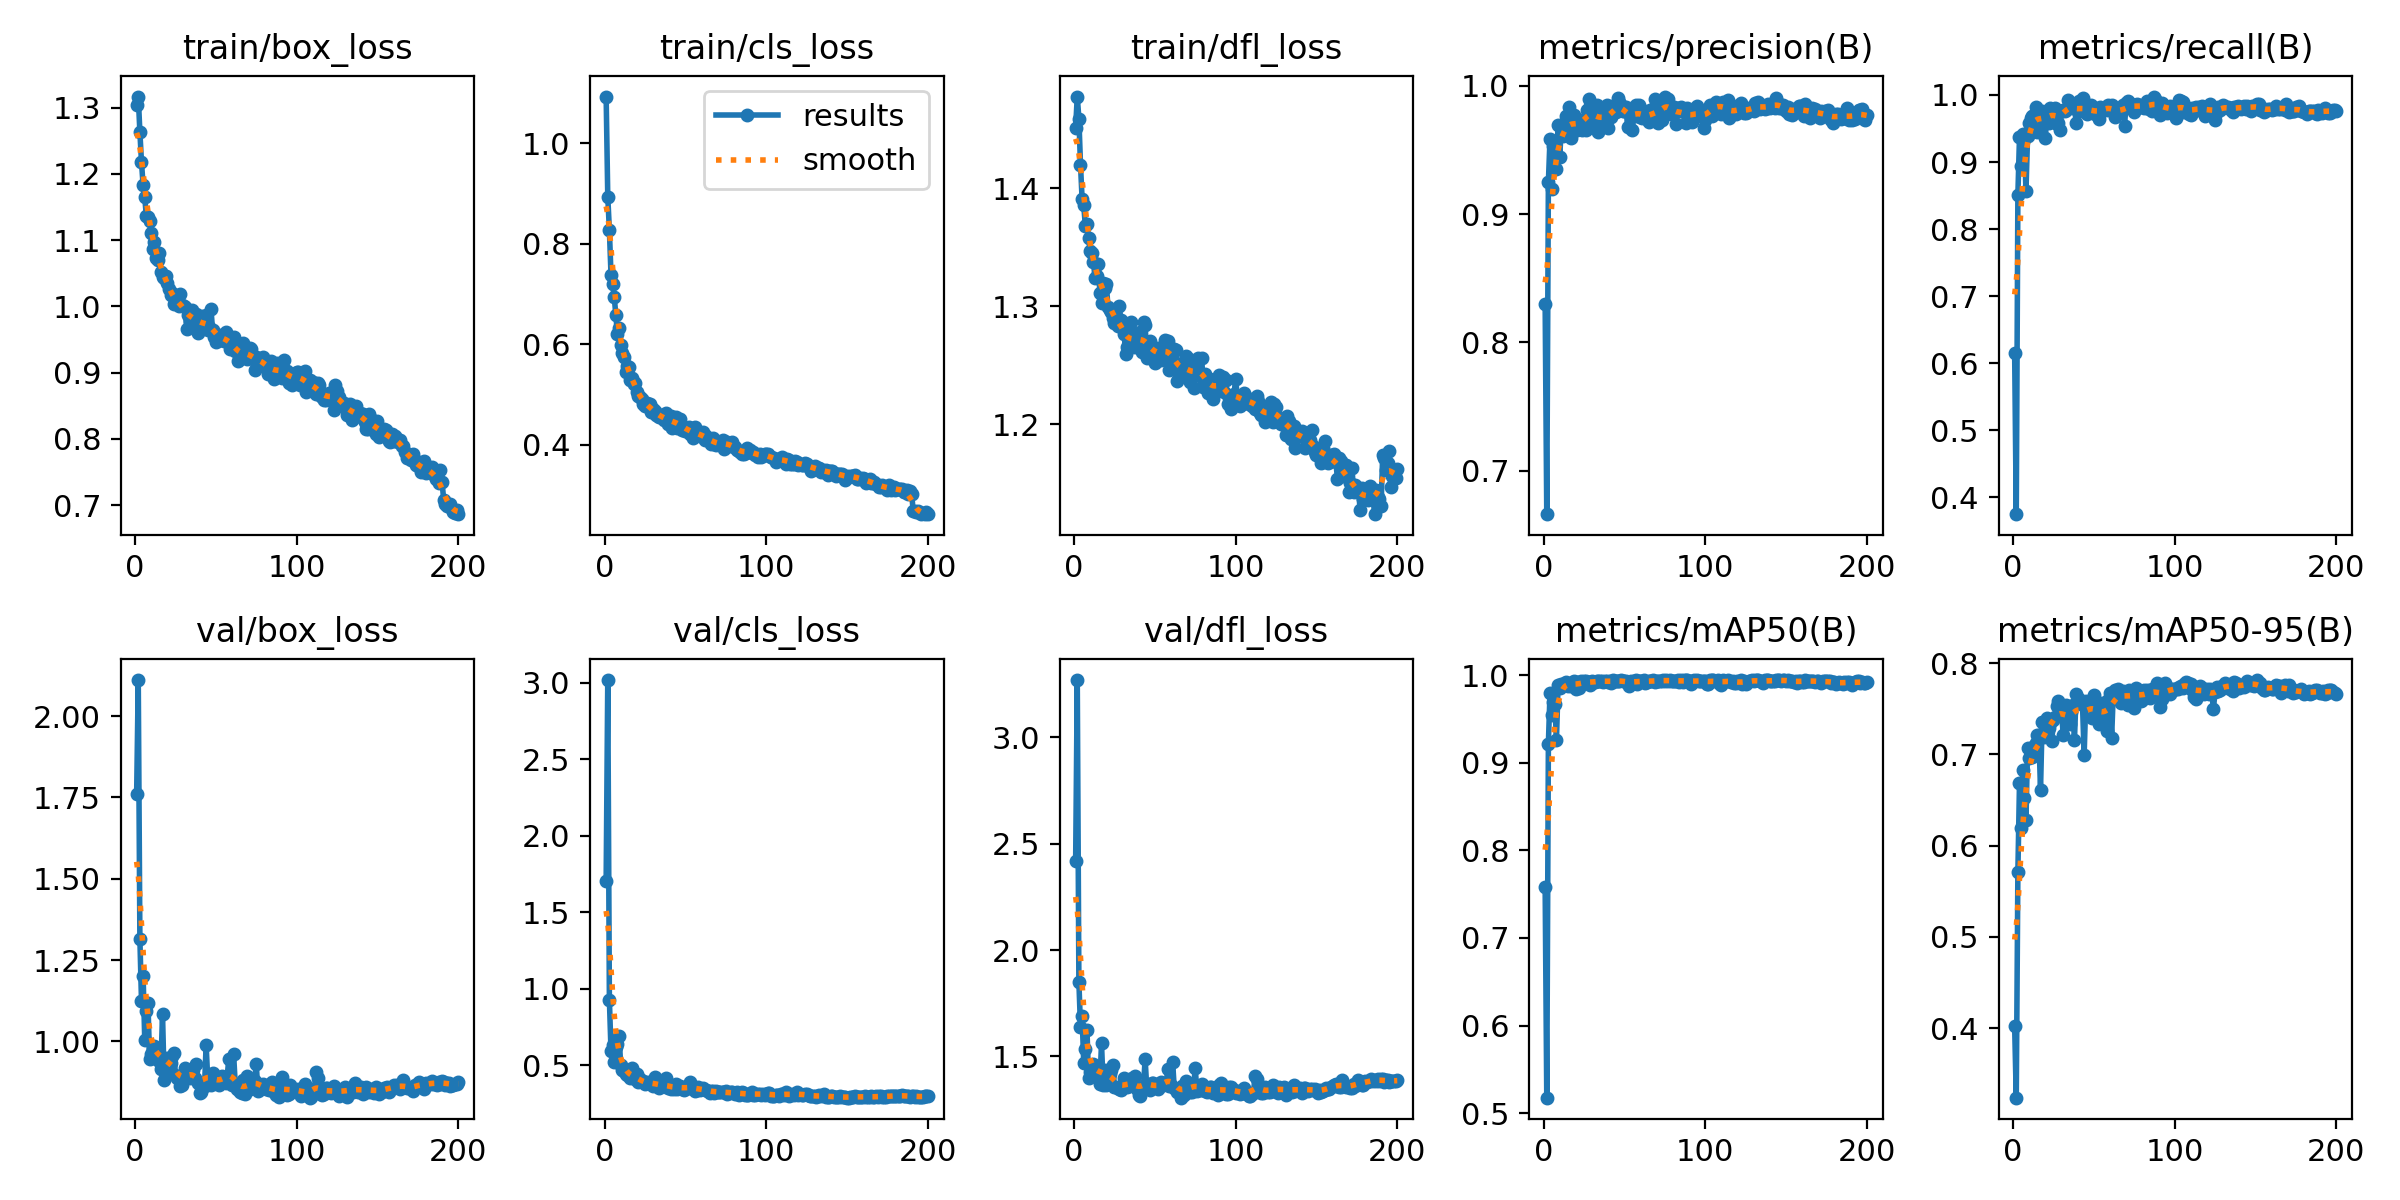

Source data for this figure (header and first rows):
epoch, train/box_loss, train/cls_loss, train/dfl_loss, metrics/precision(B), metrics/recall(B), metrics/mAP50(B), metrics/mAP50-95(B), val/box_loss, val/cls_loss, val/dfl_loss, lr/pg0, lr/pg1, lr/pg2
1, 1.305, 1.093, 1.451, 0.8298, 0.6149, 0.7587, 0.402, 1.76, 1.706, 2.419, 0.0006647, 0.0006647, 0.0006647
2, 1.317, 0.8941, 1.478, 0.6663, 0.375, 0.5177, 0.3238, 2.111, 3.018, 3.269, 0.001325, 0.001325, 0.001325
3, 1.263, 0.8276, 1.459, 0.9246, 0.8516, 0.9217, 0.5715, 1.316, 0.9295, 1.85, 0.001978, 0.001978, 0.001978
4, 1.218, 0.7388, 1.42, 0.9586, 0.9373, 0.9795, 0.6683, 1.123, 0.594, 1.638, 0.00197, 0.00197, 0.00197
5, 1.183, 0.719, 1.391, 0.9194, 0.8947, 0.9542, 0.6192, 1.202, 0.6306, 1.688, 0.00197, 0.00197, 0.00197
6, 1.165, 0.6947, 1.385, 0.9532, 0.9423, 0.969, 0.6826, 1.006, 0.5216, 1.47, 0.00196, 0.00196, 0.00196
7, 1.136, 0.6587, 1.368, 0.9489, 0.934, 0.9666, 0.6524, 1.092, 0.6161, 1.534, 0.00195, 0.00195, 0.00195
8, 1.135, 0.6205, 1.369, 0.9352, 0.8565, 0.9259, 0.6282, 1.118, 0.6391, 1.625, 0.001941, 0.001941, 0.001941
9, 1.129, 0.6323, 1.358, 0.9689, 0.9382, 0.9887, 0.7074, 0.9444, 0.6934, 1.397, 0.001931, 0.001931, 0.001931
10, 1.111, 0.5978, 1.347, 0.9442, 0.9587, 0.9848, 0.696, 0.9623, 0.5015, 1.427, 0.001921, 0.001921, 0.001921
11, 1.087, 0.582, 1.345, 0.9675, 0.9651, 0.9895, 0.7014, 0.9765, 0.4671, 1.449, 0.001911, 0.001911, 0.001911
12, 1.097, 0.5741, 1.337, 0.9611, 0.9688, 0.9901, 0.6977, 0.9864, 0.4638, 1.463, 0.001901, 0.001901, 0.001901
13, 1.073, 0.5443, 1.324, 0.9636, 0.9699, 0.9909, 0.7088, 0.9618, 0.443, 1.447, 0.001891, 0.001891, 0.001891
14, 1.07, 0.5562, 1.326, 0.9767, 0.9826, 0.9922, 0.7127, 0.9416, 0.4349, 1.411, 0.001881, 0.001881, 0.001881
15, 1.081, 0.5543, 1.336, 0.9654, 0.9444, 0.9879, 0.7209, 0.9392, 0.4402, 1.408, 0.001871, 0.001871, 0.001871
16, 1.053, 0.5281, 1.311, 0.9833, 0.9522, 0.9894, 0.7214, 0.9148, 0.4164, 1.372, 0.001861, 0.001861, 0.001861
17, 1.045, 0.5321, 1.303, 0.959, 0.9748, 0.9879, 0.6607, 1.085, 0.4791, 1.562, 0.001852, 0.001852, 0.001852
18, 1.044, 0.5217, 1.319, 0.9709, 0.9768, 0.9917, 0.7361, 0.881, 0.4153, 1.365, 0.001842, 0.001842, 0.001842
19, 1.046, 0.5237, 1.315, 0.9768, 0.9737, 0.9929, 0.7194, 0.9485, 0.4118, 1.438, 0.001832, 0.001832, 0.001832
20, 1.035, 0.5046, 1.319, 0.9682, 0.9363, 0.9844, 0.7268, 0.9005, 0.4413, 1.364, 0.001822, 0.001822, 0.001822
21, 1.027, 0.4975, 1.299, 0.9656, 0.9734, 0.9916, 0.7405, 0.9283, 0.3898, 1.4, 0.001812, 0.001812, 0.001812
22, 1.017, 0.4953, 1.297, 0.9724, 0.9583, 0.9854, 0.7291, 0.9343, 0.4074, 1.418, 0.001802, 0.001802, 0.001802
23, 1.02, 0.4908, 1.295, 0.9736, 0.9808, 0.9932, 0.7342, 0.9556, 0.394, 1.434, 0.001792, 0.001792, 0.001792
24, 1.004, 0.4804, 1.29, 0.9651, 0.9757, 0.9913, 0.7149, 0.9646, 0.3987, 1.46, 0.001782, 0.001782, 0.001782
25, 1.006, 0.4768, 1.286, 0.9724, 0.9792, 0.9931, 0.7379, 0.8979, 0.3782, 1.357, 0.001772, 0.001772, 0.001772
26, 1.009, 0.4824, 1.286, 0.9658, 0.9803, 0.9929, 0.7413, 0.8865, 0.3821, 1.358, 0.001762, 0.001762, 0.001762
27, 1.001, 0.4807, 1.283, 0.9809, 0.956, 0.9922, 0.7529, 0.8895, 0.3882, 1.352, 0.001752, 0.001752, 0.001752
28, 1.019, 0.4804, 1.3, 0.9892, 0.9587, 0.9917, 0.7587, 0.8625, 0.377, 1.347, 0.001743, 0.001743, 0.001743
29, 1.002, 0.4646, 1.288, 0.9842, 0.9479, 0.9893, 0.7522, 0.8654, 0.383, 1.342, 0.001733, 0.001733, 0.001733
30, 1.001, 0.4715, 1.286, 0.9788, 0.9768, 0.9931, 0.7498, 0.889, 0.3663, 1.358, 0.001723, 0.001723, 0.001723
31, 0.9989, 0.4668, 1.276, 0.9669, 0.978, 0.9916, 0.7217, 0.9167, 0.4251, 1.4, 0.001713, 0.001713, 0.001713
32, 0.9664, 0.4586, 1.259, 0.977, 0.9757, 0.9923, 0.7435, 0.8949, 0.374, 1.366, 0.001703, 0.001703, 0.001703
33, 0.9867, 0.458, 1.266, 0.9851, 0.978, 0.9938, 0.7538, 0.8963, 0.3656, 1.356, 0.001693, 0.001693, 0.001693
34, 0.9787, 0.4555, 1.265, 0.9642, 0.9919, 0.9936, 0.7405, 0.8882, 0.3507, 1.361, 0.001683, 0.001683, 0.001683
35, 0.994, 0.4584, 1.287, 0.9783, 0.9815, 0.9931, 0.7334, 0.9159, 0.3703, 1.382, 0.001673, 0.001673, 0.001673
36, 0.9811, 0.4539, 1.277, 0.9747, 0.9819, 0.9934, 0.7464, 0.9109, 0.3671, 1.396, 0.001663, 0.001663, 0.001663
37, 0.9831, 0.4499, 1.266, 0.9724, 0.9802, 0.9927, 0.7541, 0.8868, 0.3659, 1.36, 0.001654, 0.001654, 0.001654
38, 0.9893, 0.4634, 1.277, 0.975, 0.9873, 0.9937, 0.7154, 0.9289, 0.4183, 1.407, 0.001644, 0.001644, 0.001644
39, 0.9594, 0.4406, 1.266, 0.9852, 0.9583, 0.9928, 0.766, 0.8721, 0.3501, 1.345, 0.001634, 0.001634, 0.001634
40, 0.9724, 0.4472, 1.267, 0.9668, 0.9761, 0.9923, 0.7563, 0.8409, 0.3612, 1.319, 0.001624, 0.001624, 0.001624
41, 0.9859, 0.4579, 1.278, 0.9761, 0.9907, 0.993, 0.7608, 0.8449, 0.3451, 1.316, 0.001614, 0.001614, 0.001614
42, 0.9696, 0.4343, 1.262, 0.9752, 0.9757, 0.9907, 0.7575, 0.868, 0.3529, 1.34, 0.001604, 0.001604, 0.001604
43, 0.9694, 0.4448, 1.286, 0.9818, 0.9961, 0.9942, 0.7544, 0.863, 0.3452, 1.361, 0.001594, 0.001594, 0.001594
44, 0.9872, 0.4544, 1.284, 0.9848, 0.9768, 0.9937, 0.699, 0.9887, 0.3759, 1.488, 0.001584, 0.001584, 0.001584
45, 0.965, 0.4337, 1.256, 0.9791, 0.9745, 0.9931, 0.7585, 0.8823, 0.3461, 1.351, 0.001574, 0.001574, 0.001574
46, 0.9685, 0.4454, 1.26, 0.9906, 0.9718, 0.993, 0.7542, 0.878, 0.36, 1.358, 0.001564, 0.001564, 0.001564
47, 0.9957, 0.4521, 1.271, 0.9871, 0.9756, 0.9934, 0.7569, 0.8665, 0.3633, 1.341, 0.001554, 0.001554, 0.001554
48, 0.9639, 0.429, 1.266, 0.9851, 0.9849, 0.9941, 0.7545, 0.903, 0.3436, 1.375, 0.001545, 0.001545, 0.001545
49, 0.9538, 0.4327, 1.264, 0.9798, 0.9768, 0.9937, 0.7401, 0.8919, 0.3405, 1.375, 0.001535, 0.001535, 0.001535
50, 0.9456, 0.4282, 1.252, 0.9803, 0.9813, 0.9936, 0.7647, 0.8722, 0.3449, 1.356, 0.001525, 0.001525, 0.001525
51, 0.9565, 0.4324, 1.263, 0.9836, 0.9719, 0.9929, 0.7468, 0.8789, 0.3559, 1.359, 0.001515, 0.001515, 0.001515
52, 0.9569, 0.4349, 1.265, 0.9678, 0.9738, 0.9917, 0.757, 0.8657, 0.3506, 1.347, 0.001505, 0.001505, 0.001505
53, 0.9492, 0.4222, 1.258, 0.981, 0.9641, 0.9879, 0.7331, 0.8759, 0.3887, 1.359, 0.001495, 0.001495, 0.001495
54, 0.9524, 0.4251, 1.255, 0.9792, 0.9823, 0.993, 0.7372, 0.8924, 0.3531, 1.381, 0.001485, 0.001485, 0.001485
55, 0.9472, 0.4144, 1.256, 0.9657, 0.9781, 0.9919, 0.7566, 0.8877, 0.3525, 1.366, 0.001475, 0.001475, 0.001475
56, 0.9618, 0.4362, 1.272, 0.978, 0.9791, 0.9934, 0.7473, 0.8726, 0.334, 1.37, 0.001465, 0.001465, 0.001465
57, 0.9492, 0.4225, 1.27, 0.9849, 0.9819, 0.9941, 0.7506, 0.8902, 0.3401, 1.368, 0.001455, 0.001455, 0.001455
58, 0.9495, 0.4232, 1.271, 0.9766, 0.978, 0.9902, 0.7263, 0.9459, 0.3585, 1.44, 0.001446, 0.001446, 0.001446
59, 0.9358, 0.4171, 1.246, 0.9849, 0.9844, 0.9929, 0.7597, 0.8852, 0.3362, 1.36, 0.001436, 0.001436, 0.001436
60, 0.9451, 0.418, 1.262, 0.9756, 0.9826, 0.9933, 0.7673, 0.8662, 0.343, 1.366, 0.001426, 0.001426, 0.001426
... 140 more rows
